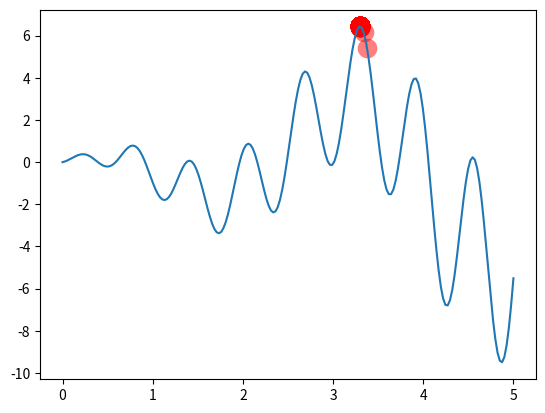

The matplotlib source for this figure:
import numpy as np
import matplotlib.pyplot as plt

DNA_SIZE = 10  # DNA length
POP_SIZE = 100  # population size
CROSS_RATE = 0.8  # mating probability (DNA crossover)
MUTATION_RATE = 0.003  # mutation probability
N_GENERATIONS = 200
X_BOUND = [0, 5]  # x upper and lower bounds


def F(x): return np.sin(10 * x) * x + np.cos(2 * x) * x  # to find the maximum of this function


# find non-zero fitness for selection
def get_fitness(pred): return pred + 1e-3 - np.min(pred)


# convert binary DNA to decimal and normalize it to a range(0, 5)
def translateDNA(pop): return pop.dot(2 ** np.arange(DNA_SIZE)[::-1]) / float(2 ** DNA_SIZE - 1) * X_BOUND[1]


def select(pop, fitness):  # nature selection wrt pop's fitness
    idx = np.random.choice(np.arange(POP_SIZE), size=POP_SIZE, replace=True,
                           p=fitness / fitness.sum())
    return pop[idx]


def crossover(parent, pop):  # mating process (genes crossover)
    if np.random.rand() < CROSS_RATE:
        i_ = np.random.randint(0, POP_SIZE, size=1)  # select another individual from pop
        cross_points = np.random.randint(0, 2, size=DNA_SIZE).astype(np.bool)  # choose crossover points
        parent[cross_points] = pop[i_, cross_points]  # mating and produce one child
    return parent


def mutate(child):
    for point in range(DNA_SIZE):
        if np.random.rand() < MUTATION_RATE:
            child[point] = 1 if child[point] == 0 else 0
    return child


pop = np.random.randint(2, size=(POP_SIZE, DNA_SIZE))  # initialize the pop DNA

plt.ion()  # something about plotting
x = np.linspace(*X_BOUND, 200)
plt.plot(x, F(x))

for _ in range(N_GENERATIONS):
    F_values = F(translateDNA(pop))  # compute function value by extracting DNA

    # something about plotting
    if 'sca' in globals():
        sca.remove()
    sca = plt.scatter(translateDNA(pop), F_values, s=200, lw=0, c='red', alpha=0.5)
    # plt.pause(0.05)

    # GA part (evolution)
    fitness = get_fitness(F_values)
    print("Most fitted DNA: ", pop[np.argmax(fitness), :])
    pop = select(pop, fitness)
    pop_copy = pop.copy()
    for parent in pop:
        child = crossover(parent, pop_copy)
        child = mutate(child)
        parent[:] = child  # parent is replaced by its child

plt.ioff()
plt.show()
plt.close('all')
